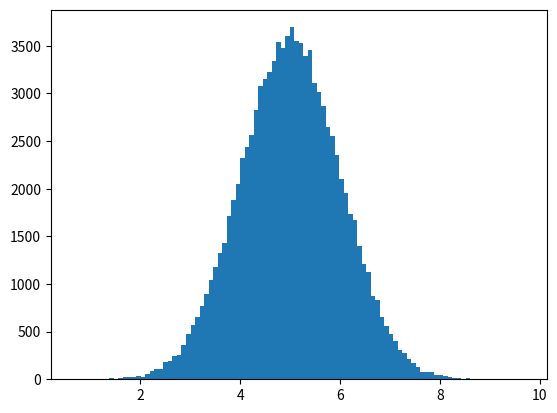

Write the Python code that produced this figure.
import numpy


import matplotlib.pyplot as plt

x = numpy.random.uniform(0.0, 5.0, 250)

# print(x) #this will print 250 float values  between 0 and 5 

# plt.hist(x,5)
# plt.show()


# Histogram Explained
# We use the array from the example above to draw a histogram with 5 bars.

# The first bar represents how many values in the array are between 0 and 1.

# The second bar represents how many values are between 1 and 2.

# Etc.

# Which gives us this result:

# 52 values are between 0 and 1
# 48 values are between 1 and 2
# 49 values are between 2 and 3
# 51 values are between 3 and 4
# 50 values are between 4 and 5






# Create an array with 100000 random numbers, and display them using a histogram with 100 bars:

# x = numpy.random.uniform(0.0, 5.0, 100000)

# plt.hist(x, 100)
# plt.show()

# a typical normal distribution

x = numpy.random.normal(5.0, 1.0, 100000)

plt.hist(x, 100)
plt.show()